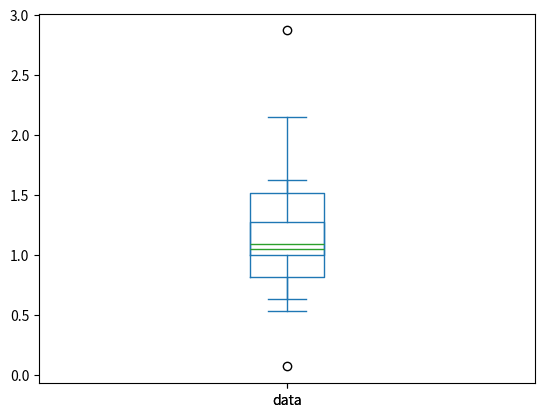

Write Python code to recreate this figure.
import pandas as pd
import math
import matplotlib.pyplot as plt

def main():

    BL = "1.02	1.21	1.12	1.62	1.31	1.28	1.27	0.80	1.07	0.63 0.92	2.87	1.03	0.76	0.07	0.79	1.61	1.26	0.94	0.82".strip().replace("\t", " ").replace("\n", " ")

    BL = sorted([ float(i) for i in BL.split(" ") ])

    print(BL)

    mean = sum(BL) / len(BL)

    print(f"Mean: {mean}")

    median = 0
    if (len(BL) % 2 == 0):
        median = (BL[len(BL)//2] + BL[len(BL) // 2 - 1]) / 2 
    else:
        median = BL[len(BL) // 2]

    print(f"Median: {median}")

    print(f"Sum: {sum(BL)}")

    num = [ (i - mean)**2 for i in BL]
    num = sum(num)
    denom = len(BL) - 1
    Sx = math.sqrt(num / denom)
    
    print(f"Sx: {Sx}")

    df = pd.DataFrame(data=BL, columns=["data"])
    df["data"].plot(kind="box")
    plt.show()

    GR = "	0.53	1.05	1.24	2.15	1.53	1.00	1.09	1.06	1.80	2.04 0.90	0.81	1.40	0.62	1.51	1.01	1.09	1.77	0.99	1.13".strip().replace("\t", " ").replace("\n", " ")

    GR = sorted([ float(i) for i in GR.split(" ") ])

    print(GR)

    mean = sum(GR) / len(GR)

    print(f"Mean: {mean}")

    median = 0
    if (len(GR) % 2 == 0):
        median = (GR[len(GR)//2] + GR[len(GR) // 2 - 1]) / 2 
    else:
        median = GR[len(GR) // 2]

    print(f"Median: {median}")

    print(f"Sum: {sum(GR)}")

    num = [ (i - mean)**2 for i in GR]
    num = sum(num)
    denom = len(GR) - 1
    Sx = math.sqrt(num / denom)
    
    print(f"Sx: {Sx}")

    df = pd.DataFrame(data=GR, columns=["data"])
    df["data"].plot(kind="box")
    plt.show()

    return

if __name__ == "__main__":
    main()